Image classification data set "CT_images" (junaid-1013/Kidney-Stone-Detection on GitHub). Class labels (2): normal, kidney stone.

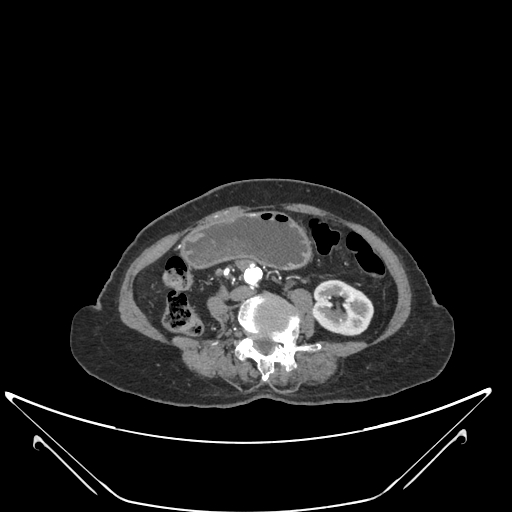
Label: normal

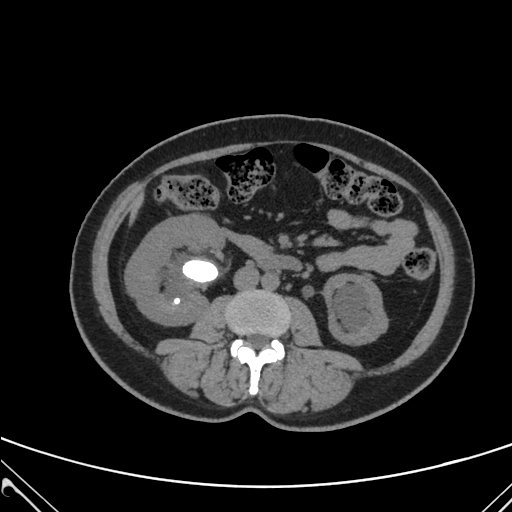
Label: kidney stone

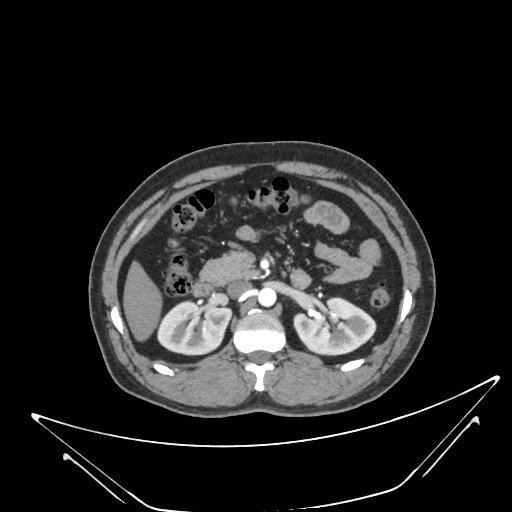
Label: normal

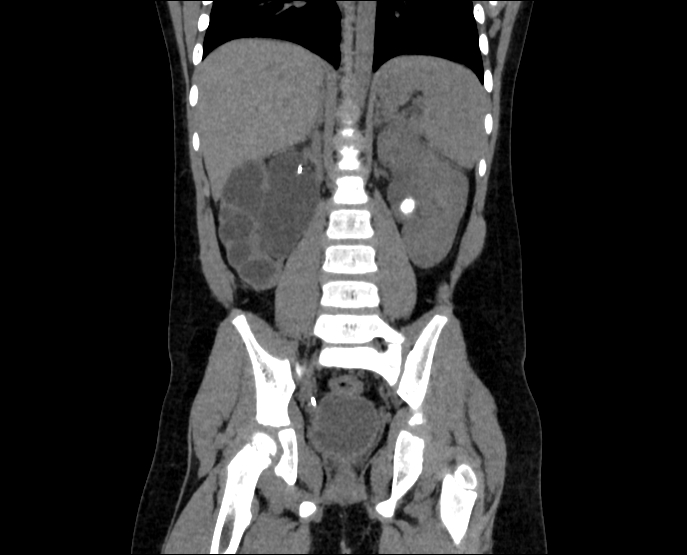
Label: kidney stone

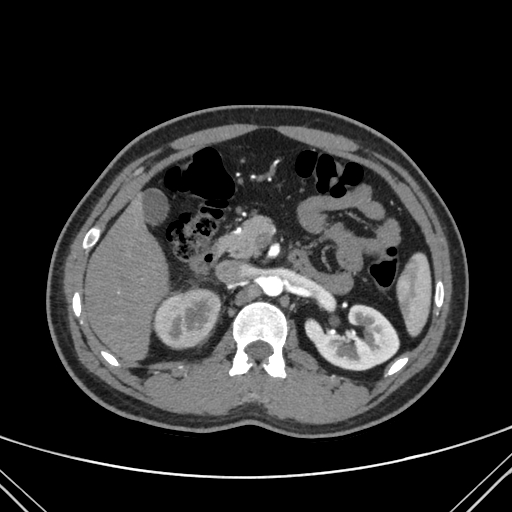
Label: normal

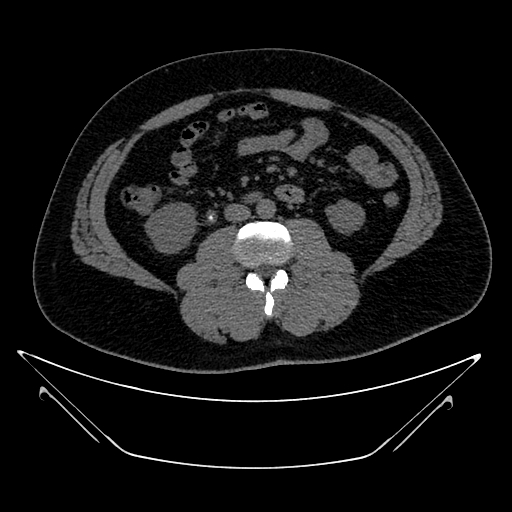
Label: kidney stone
